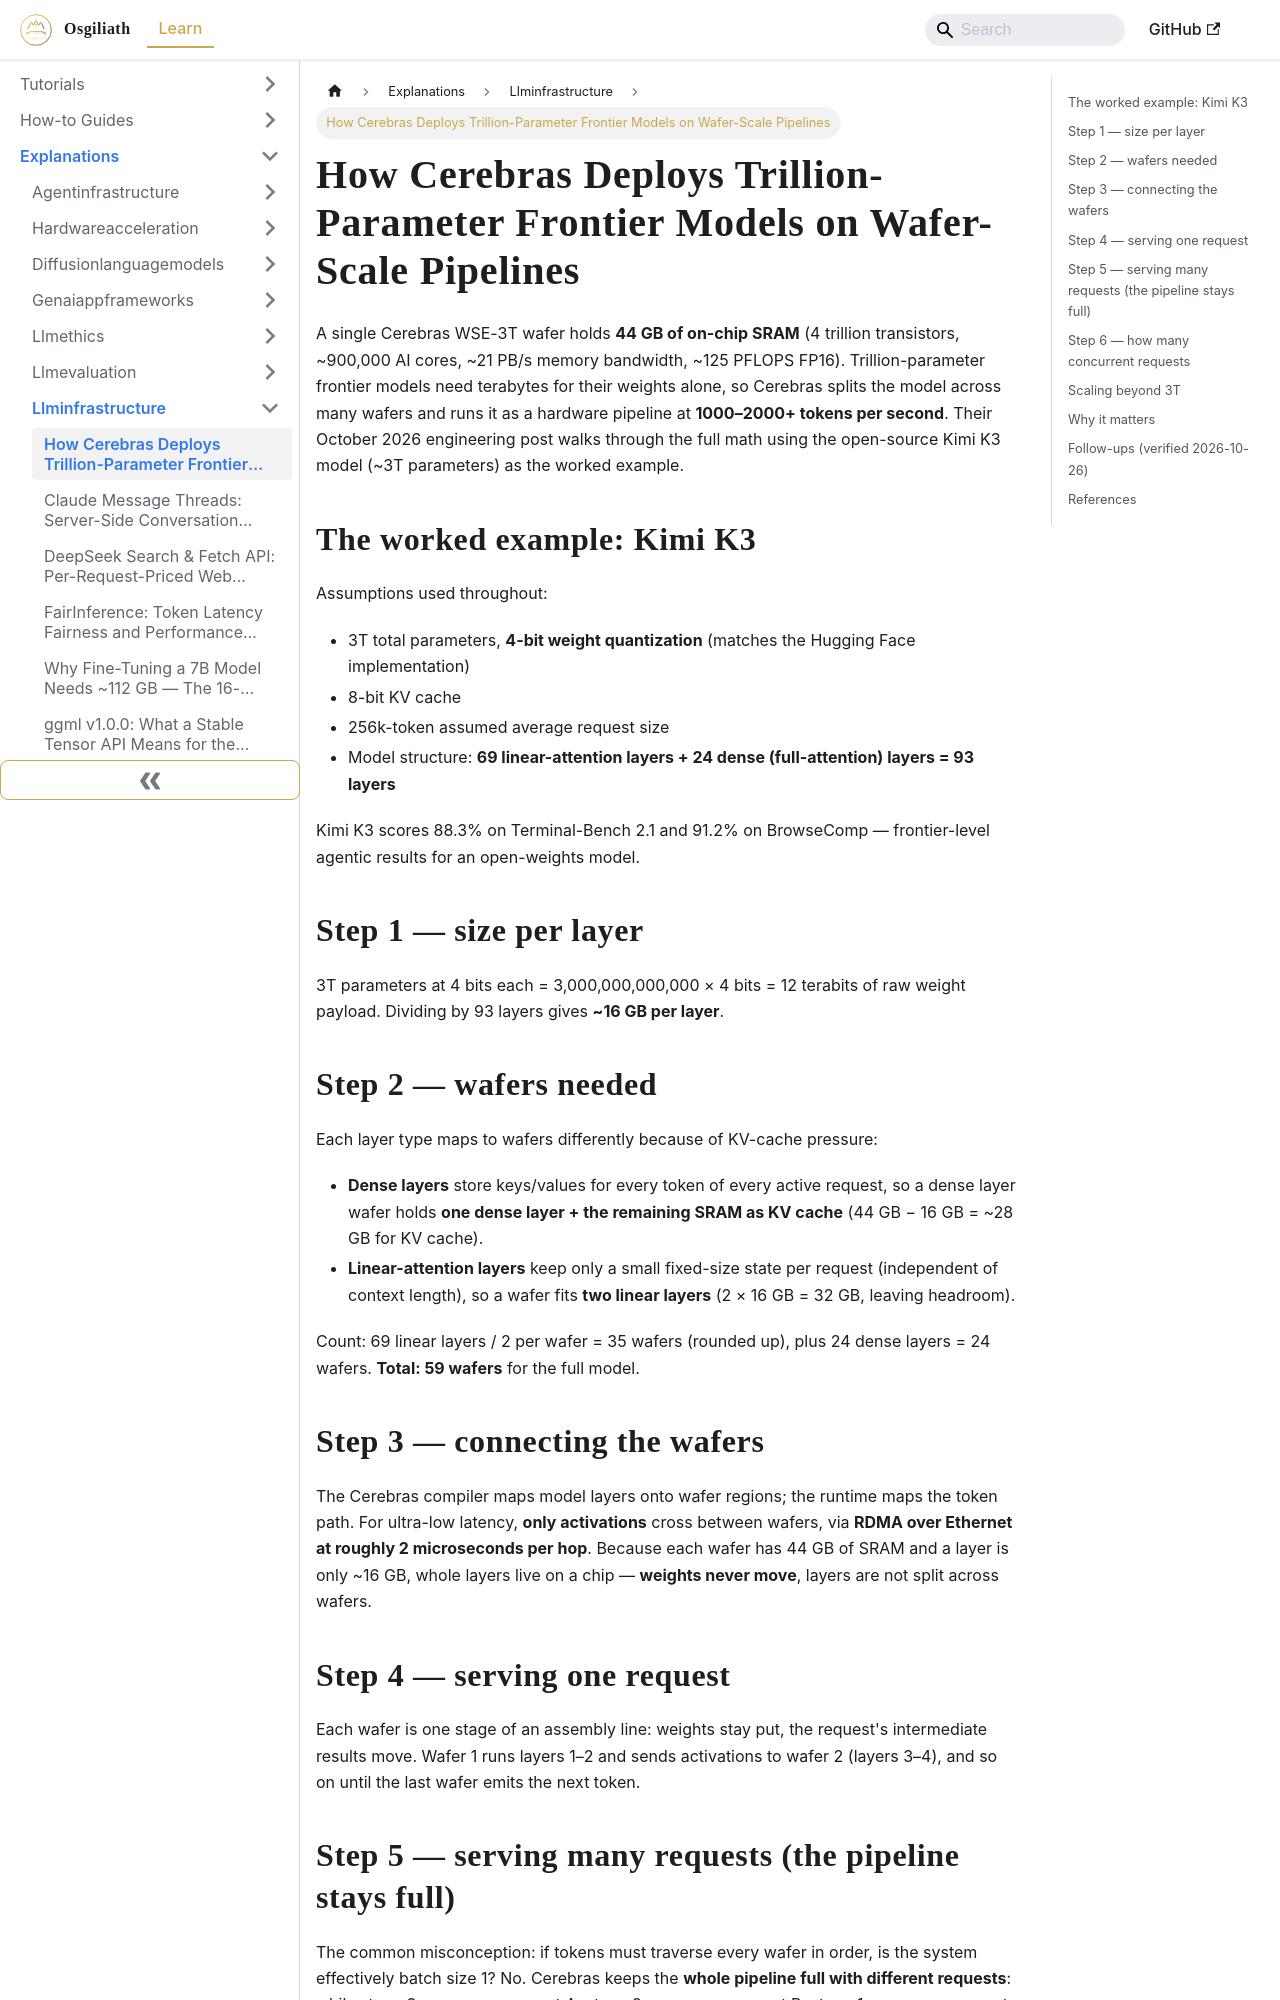

repository: OsgiliathEnterprise/kb · page: explanations/aillm/llminfrastructure/explanation-cerebras-wafer-pipeline-trillion-parameter-models/index.html · generator: docusaurus

---
title: How Cerebras Deploys Trillion-Parameter Frontier Models on Wafer-Scale Pipelines
diataxis: Explanation
domain: AI-LLM
topic: LLM-Infrastructure
source: HackerNews
source_url: https://www.cerebras.ai/blog/how-we-deploy-trillion-parameter-frontier-models-on-cerebras
date: 2026-10-26
keywords:
- knowledge-base
- LLM-Infrastructure
- AI-LLM
- explanations
---
# How Cerebras Deploys Trillion-Parameter Frontier Models on Wafer-Scale Pipelines

A single Cerebras WSE-3T wafer holds **44 GB of on-chip SRAM** (4 trillion
transistors, ~900,000 AI cores, ~21 PB/s memory bandwidth, ~125 PFLOPS FP16).
Trillion-parameter frontier models need terabytes for their weights alone, so
Cerebras splits the model across many wafers and runs it as a hardware
pipeline at **1000–2000+ tokens per second**. Their October 2026 engineering
post walks through the full math using the open-source Kimi K3 model (~3T
parameters) as the worked example.

## The worked example: Kimi K3

Assumptions used throughout:

- 3T total parameters, **4-bit weight quantization** (matches the Hugging Face implementation)
- 8-bit KV cache
- 256k-token assumed average request size
- Model structure: **69 linear-attention layers + 24 dense (full-attention) layers = 93 layers**

Kimi K3 scores 88.3% on Terminal-Bench 2.1 and 91.2% on BrowseComp —
frontier-level agentic results for an open-weights model.

## Step 1 — size per layer

3T parameters at 4 bits each = 3,000,000,000,000 × 4 bits = 12 terabits of
raw weight payload. Dividing by 93 layers gives **~16 GB per layer**.

## Step 2 — wafers needed

Each layer type maps to wafers differently because of KV-cache pressure:

- **Dense layers** store keys/values for every token of every active request,
  so a dense layer wafer holds **one dense layer + the remaining SRAM as KV
  cache** (44 GB − 16 GB = ~28 GB for KV cache).
- **Linear-attention layers** keep only a small fixed-size state per request
  (independent of context length), so a wafer fits **two linear layers**
  (2 × 16 GB = 32 GB, leaving headroom).

Count: 69 linear layers / 2 per wafer = 35 wafers (rounded up), plus 24 dense
layers = 24 wafers. **Total: 59 wafers** for the full model.

## Step 3 — connecting the wafers

The Cerebras compiler maps model layers onto wafer regions; the runtime maps
the token path. For ultra-low latency, **only activations** cross between
wafers, via **RDMA over Ethernet at roughly 2 microseconds per hop**.
Because each wafer has 44 GB of SRAM and a layer is only ~16 GB, whole layers
live on a chip — **weights never move**, layers are not split across wafers.

## Step 4 — serving one request

Each wafer is one stage of an assembly line: weights stay put, the request's
intermediate results move. Wafer 1 runs layers 1–2 and sends activations to
wafer 2 (layers 3–4), and so on until the last wafer emits the next token.
